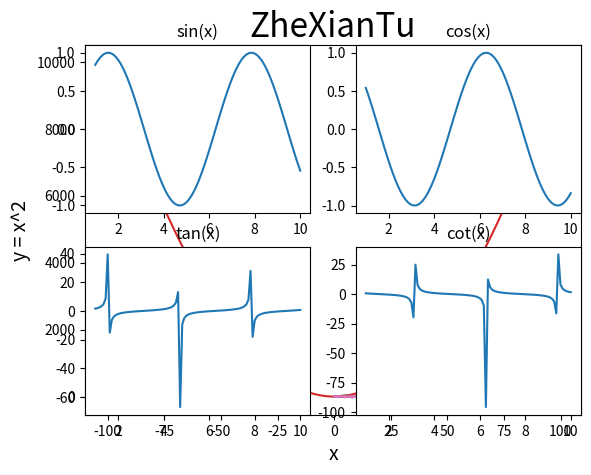

Write Python code to recreate this figure.
import matplotlib.pyplot as plt
import numpy as np
# TODO 绘制基础
'''
    plt.title()                         --设置图表名称
    plt.xlabel()                        --设置x轴名称
    plt.ylabel()                        --设置y轴名称
    plt.xticks(x, ticks, rotation)      --设置x轴的刻度，rotation旋转角度
    plt.yticks()                        --设置y轴的刻度
    plt.plot()                          --绘制线性图表
    plt.show()                          --显示图表
    plt.legend()                        --显示图例
    plt.text(x, y, test)                --显示每条数据的值，x,y值的位置
    plt.figure(name, figsize = (w, h), dpi = n)     --设置图片大小
'''

# TODO 绘制两个点(1,2) (4,8)
# ! plot的参数x和y分别放在一起，使用列表
plt.plot([1, 4], [2, 8])
plt.show()

x = [1, 2, 3, 4, 5]
y = [1, 4, 9, 16, 25]
plt.plot(x, y)
plt.show()

# TODO 设置样式
# ! 参数 linewidth = n设置线条宽度
# ! 在title中使用中文会出现编码错误 -- plt.rcParams['font.sans-serif'] = ['SimHei']
x = [1, 2, 3, 4, 5]
y = [1, 4, 9, 16, 25]
plt.plot(x, y, linewidth = 2)

plt.xlabel('x', fontsize = 14)
plt.ylabel('y = x^2', fontsize = 14)
plt.title("ZheXianTu", fontsize = 24)
plt.show()

# ! 参数fontsize = n设置字体大小

# TODO plt.savefig() # ! 默认的格式png可以指定格式
x = range(-100, 100)
y = [i**2 for i in x]
plt.plot(x, y)
plt.savefig("result.jpg")
plt.show()

x = np.linspace(0, 10, 100)
y = np.sin(x)
plt.plot(x, y)

x = np.linspace(0, 10, 100)
y = np.cos(x)
plt.plot(x, y)

x= np.linspace(0, 10, 100)
y = np.tan(x)
plt.plot(x, y)
plt.savefig("sin_cos_tan.jpg")
plt.show()

# TODO 使用plt.subplot()将画布分区
# TODO 使用plt.xlim() 或者 plt.ylim()修改x，y轴的坐标
x = np.linspace(1, 10, 100)
plt.subplot(2, 2, 1) # ! 两行两列第一分区
plt.title('sin(x)')
plt.plot(x, np.sin(x))
plt.subplot(2, 2, 2)
plt.title('cos(x)')
plt.plot(x, np.cos(x))
plt.subplot(2, 2, 3)
plt.title('tan(x)')
plt.plot(x, np.tan(x))
plt.subplot(2, 2, 4)
plt.title('cot(x)')
plt.plot(x, 1 / np.tan(x))
plt.show()